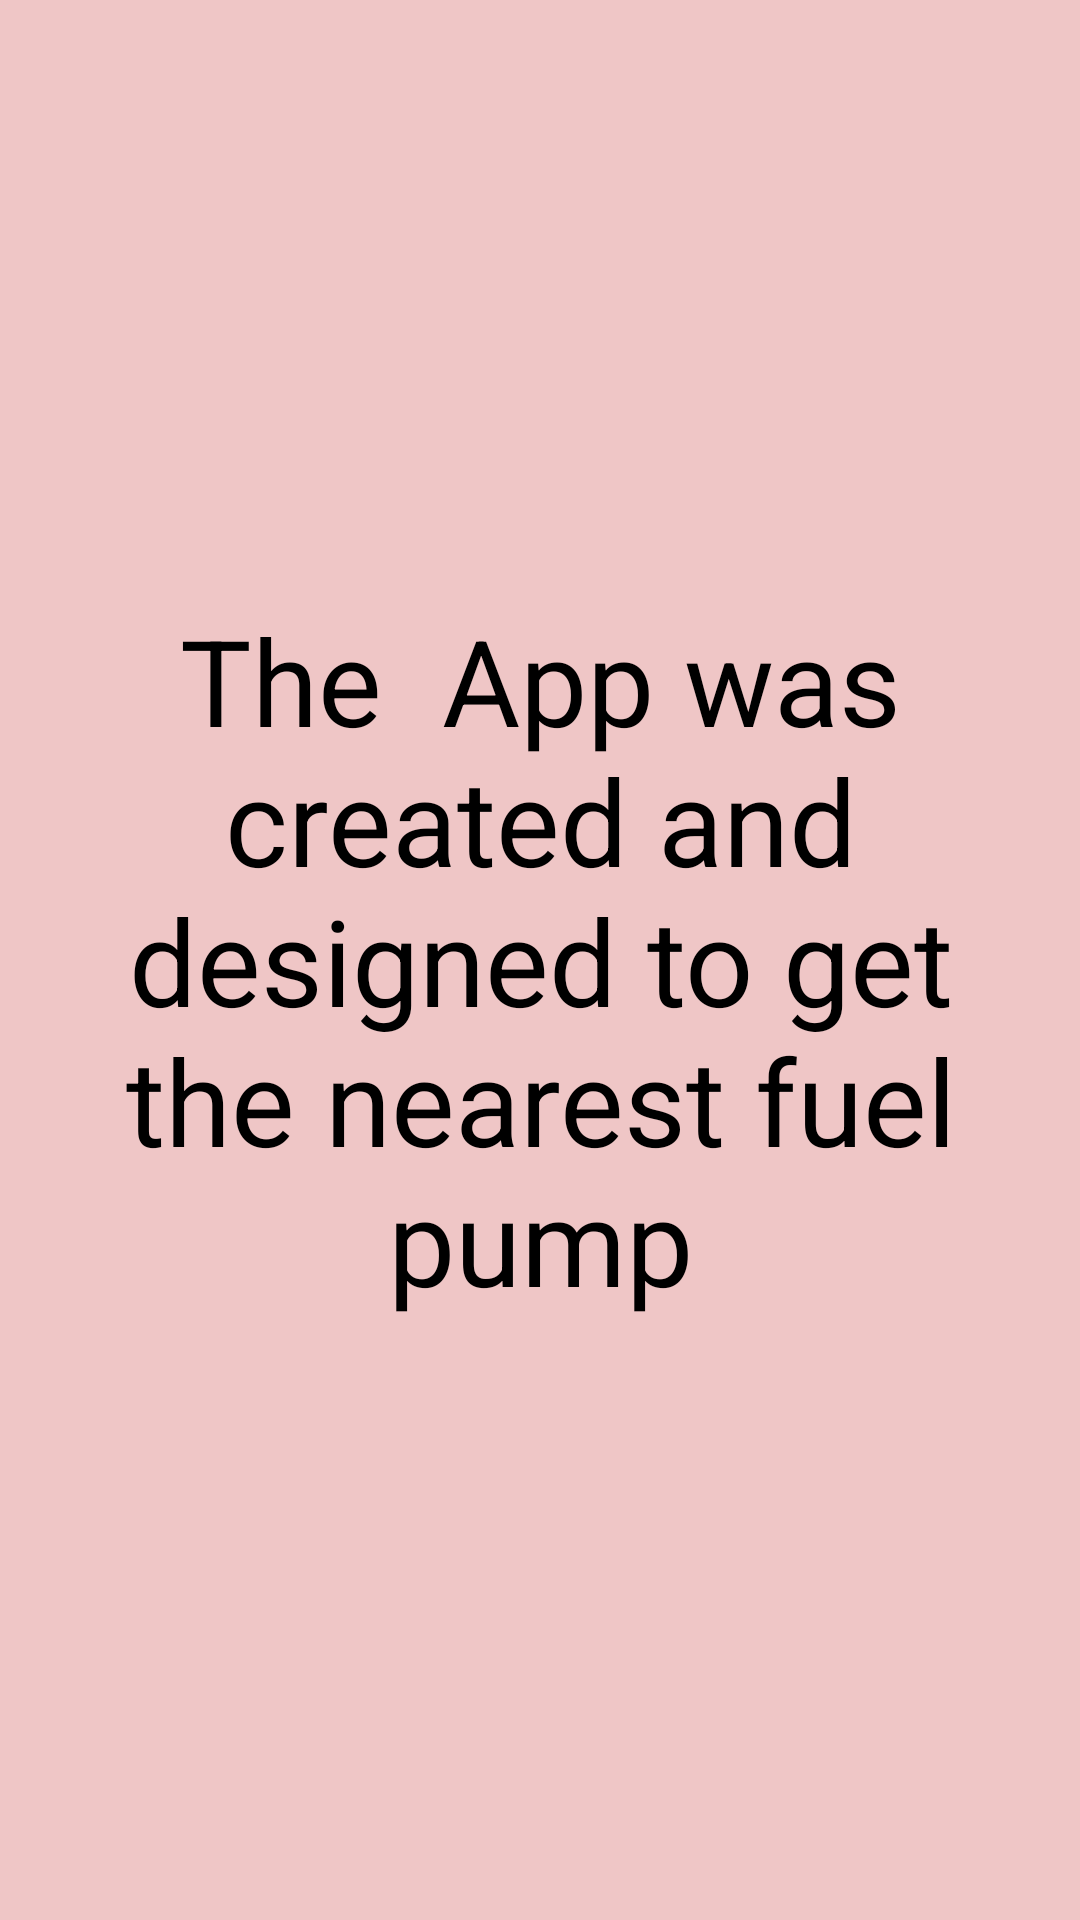

The Android layout XML behind this screen, and the referenced resources:
<!-- AndroidManifest.xml: application theme Theme.Newone -->
<!-- res/layout/activity_about.xml -->
<?xml version="1.0" encoding="utf-8"?>
<LinearLayout xmlns:android="http://schemas.android.com/apk/res/android"
    xmlns:app="http://schemas.android.com/apk/res-auto"
    xmlns:tools="http://schemas.android.com/tools"
    android:layout_width="match_parent"
    android:layout_height="match_parent"
    tools:context=".about"
    android:orientation="vertical"
    android:background="#EFC6C6">

    <TextView
        android:layout_width="match_parent"
        android:layout_marginLeft="25dp"
        android:layout_marginRight="25dp"
        android:gravity="center"
        android:textColor="@color/black"
        android:layout_height="match_parent"
        android:text="The  App was created and designed to get the nearest fuel pump"
        android:textSize="40sp"
        />

</LinearLayout>
<!-- resources referenced by this layout -->
<resources>
  <style name="Theme.Newone" parent="Theme.MaterialComponents.DayNight.DarkActionBar">
          
          <item name="colorPrimary">@color/purple_500</item>
          <item name="colorPrimaryVariant">@color/purple_700</item>
          <item name="colorOnPrimary">@color/white</item>
          
          <item name="colorSecondary">@color/teal_200</item>
          <item name="colorSecondaryVariant">@color/teal_700</item>
          <item name="colorOnSecondary">@color/black</item>
          
          <item name="android:statusBarColor" tools:targetApi="l">?attr/colorPrimaryVariant</item>
          
      </style>
  <!-- not gathered from this repository: default colours our renderer supplied (Android Studio template values) -->
  <color name="purple_500">#FF6200EE</color>
  <color name="purple_700">#FF3700B3</color>
  <color name="teal_200">#FF03DAC5</color>
  <color name="teal_700">#FF018786</color>
  <color name="black">#FF000000</color>
  <color name="white">#FFFFFFFF</color>
</resources>
